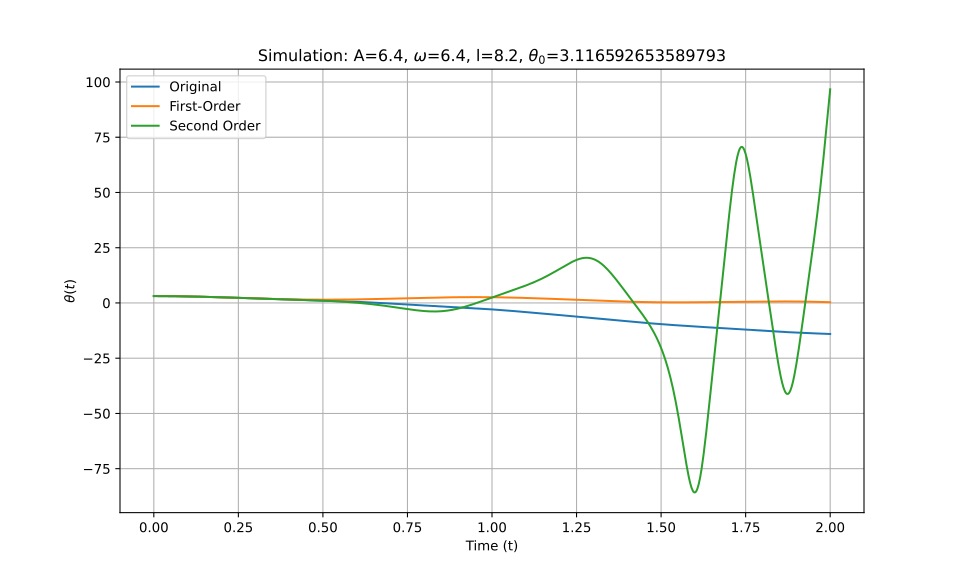

The table this chart was drawn from, first rows:
t_eval, Equation_1, Equation_2, Equation_3
0.0, 3.117, 3.117, 3.117
0.002002, 3.117, 3.117, 3.117
0.004004, 3.116, 3.116, 3.116
0.006006, 3.116, 3.116, 3.116
0.008008, 3.116, 3.116, 3.116
0.01001, 3.115, 3.115, 3.115
0.01201, 3.114, 3.114, 3.114
0.01401, 3.113, 3.113, 3.113
0.01602, 3.112, 3.112, 3.112
0.01802, 3.111, 3.111, 3.111
0.02002, 3.11, 3.11, 3.11
0.02202, 3.109, 3.109, 3.109
0.02402, 3.107, 3.107, 3.107
0.02603, 3.106, 3.106, 3.106
0.02803, 3.104, 3.104, 3.104
0.03003, 3.102, 3.102, 3.102
0.03203, 3.1, 3.1, 3.1
0.03403, 3.098, 3.098, 3.098
0.03604, 3.096, 3.096, 3.096
0.03804, 3.094, 3.094, 3.094
0.04004, 3.091, 3.091, 3.091
0.04204, 3.088, 3.088, 3.088
0.04404, 3.086, 3.086, 3.086
0.04605, 3.083, 3.083, 3.083
0.04805, 3.08, 3.08, 3.08
0.05005, 3.077, 3.077, 3.077
0.05205, 3.073, 3.074, 3.073
0.05405, 3.07, 3.07, 3.07
0.05606, 3.066, 3.067, 3.066
0.05806, 3.063, 3.063, 3.063
0.06006, 3.059, 3.059, 3.059
0.06206, 3.055, 3.056, 3.055
0.06406, 3.051, 3.052, 3.051
0.06607, 3.047, 3.047, 3.047
0.06807, 3.043, 3.043, 3.043
0.07007, 3.039, 3.039, 3.038
0.07207, 3.034, 3.035, 3.034
0.07407, 3.029, 3.03, 3.029
0.07608, 3.025, 3.025, 3.025
0.07808, 3.02, 3.021, 3.02
0.08008, 3.015, 3.016, 3.015
0.08208, 3.01, 3.011, 3.01
0.08408, 3.005, 3.006, 3.005
0.08609, 3, 3, 3
0.08809, 2.994, 2.995, 2.994
0.09009, 2.989, 2.99, 2.989
0.09209, 2.983, 2.984, 2.983
0.09409, 2.978, 2.978, 2.978
0.0961, 2.972, 2.973, 2.972
0.0981, 2.966, 2.967, 2.966
0.1001, 2.96, 2.961, 2.96
0.1021, 2.954, 2.955, 2.954
0.1041, 2.948, 2.949, 2.948
0.1061, 2.942, 2.942, 2.942
0.1081, 2.935, 2.936, 2.935
0.1101, 2.929, 2.93, 2.929
0.1121, 2.922, 2.923, 2.922
0.1141, 2.916, 2.916, 2.916
0.1161, 2.909, 2.91, 2.909
0.1181, 2.902, 2.903, 2.902
... 940 more rows
